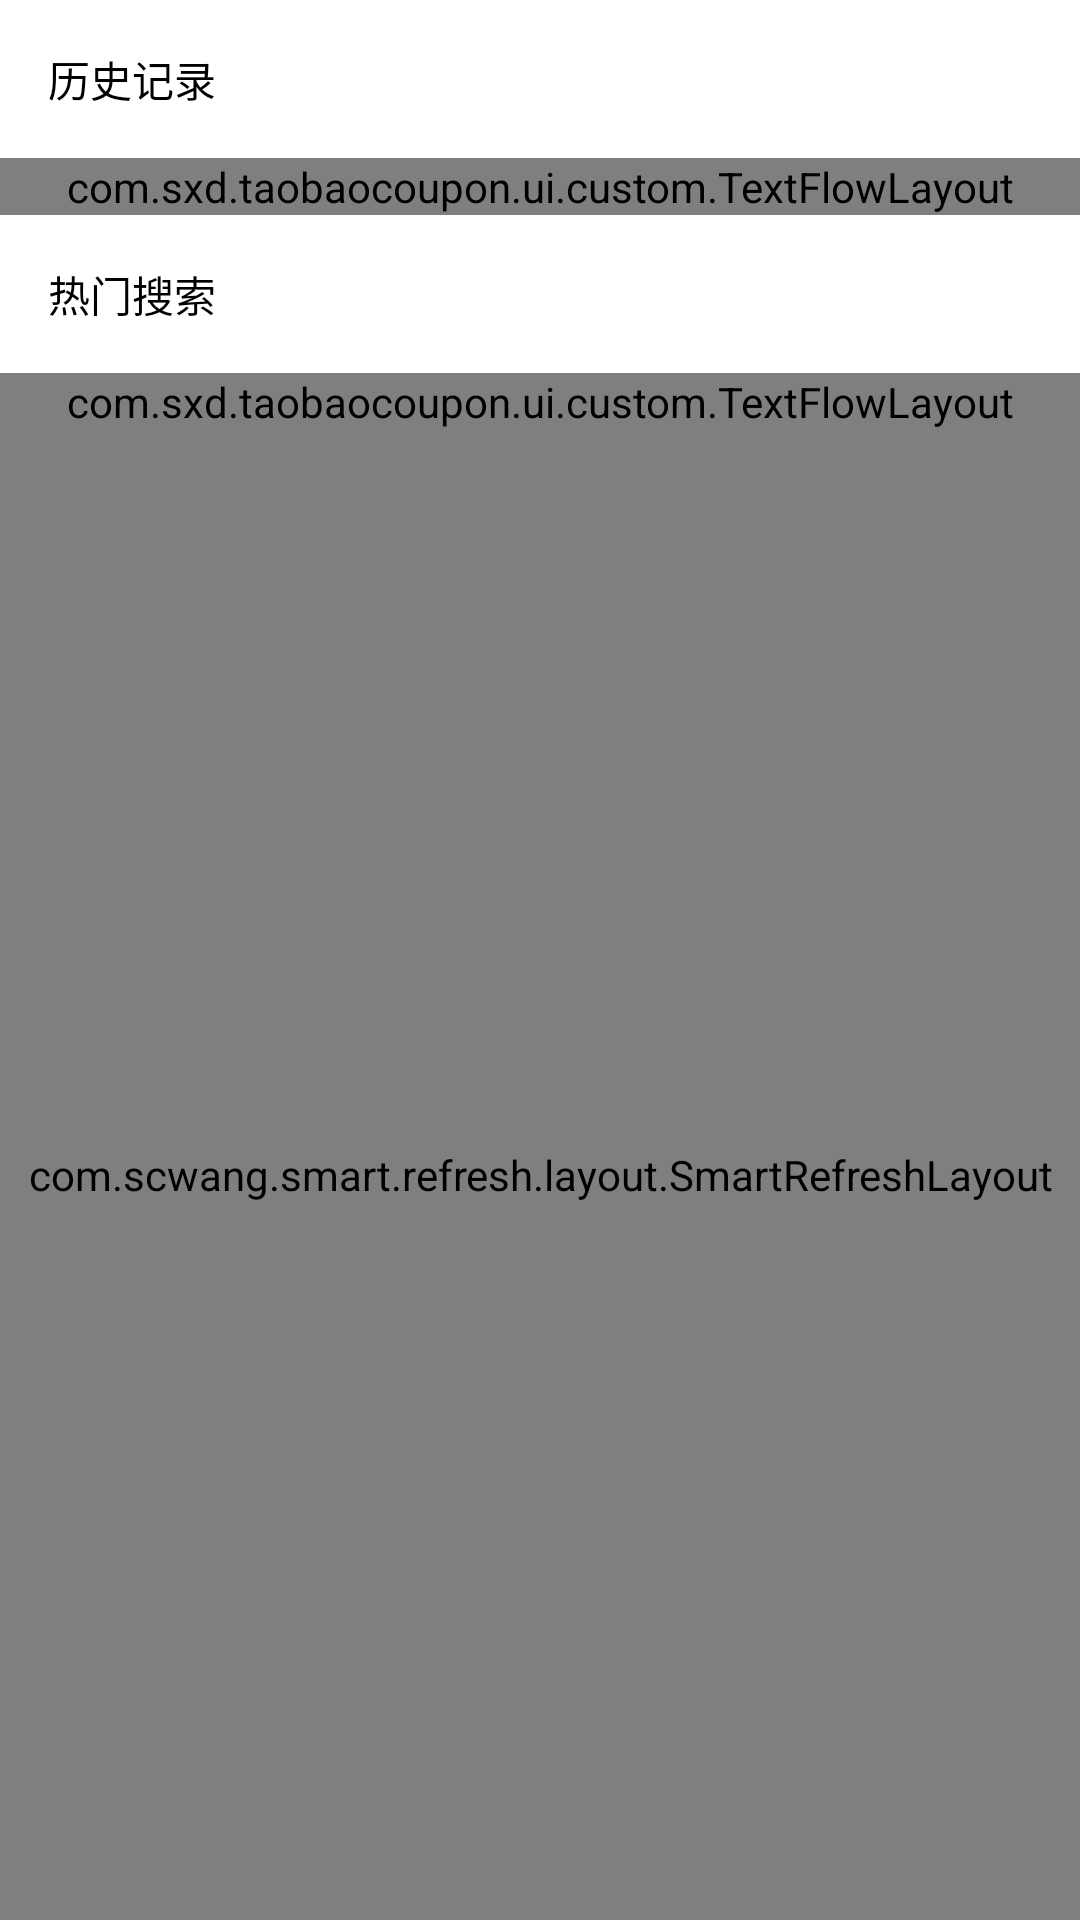

Android layout source for this screen:
<!-- AndroidManifest.xml: application theme Theme.TaobaoCoupon -->
<!-- res/layout/fragment_search_container.xml -->
<?xml version="1.0" encoding="utf-8"?>
<LinearLayout xmlns:android="http://schemas.android.com/apk/res/android"
    xmlns:sob="http://schemas.android.com/apk/res-auto"
    android:layout_width="match_parent"
    android:layout_height="match_parent"
    xmlns:sxd="http://schemas.android.com/tools"
    android:orientation="vertical">

    
    <LinearLayout
        android:id="@+id/search_history_container"
        android:layout_width="match_parent"
        android:layout_height="wrap_content"
        android:orientation="vertical">

        <RelativeLayout
            android:layout_width="match_parent"
            android:layout_height="wrap_content"
            android:padding="16dp">

            <TextView
                android:layout_width="wrap_content"
                android:layout_height="wrap_content"
                android:textColor="@color/black"
                android:text="历史记录"
                android:textSize="14sp" />

            <ImageView
                android:id="@+id/search_history_delete"
                android:layout_width="wrap_content"
                android:layout_height="wrap_content"
                android:layout_alignParentRight="true"
                android:src="@mipmap/delete_icon" />
        </RelativeLayout>


        <com.sxd.taobaocoupon.ui.custom.TextFlowLayout
            android:id="@+id/search_history_view"
            android:layout_width="match_parent"
            android:layout_height="wrap_content"
            />

    </LinearLayout>

    
    <LinearLayout
        android:id="@+id/search_recommend_container"
        android:layout_width="match_parent"
        android:layout_height="wrap_content"
        android:orientation="vertical">

        <RelativeLayout
            android:layout_width="match_parent"
            android:layout_height="wrap_content"
            android:padding="16dp">

            <TextView
                android:layout_width="wrap_content"
                android:layout_height="wrap_content"
                android:textColor="@color/black"
                android:text="热门搜索"
                android:textSize="14sp" />

        </RelativeLayout>

        <com.sxd.taobaocoupon.ui.custom.TextFlowLayout
            android:id="@+id/search_recommend_view"
            android:layout_width="match_parent"
            android:layout_height="wrap_content"
            sxd:horizontalSpace="10dp"
            sxd:verticalSpace="10dp" />
    </LinearLayout>

    
    <com.scwang.smart.refresh.layout.SmartRefreshLayout
        android:id="@+id/search_result_container"
        android:layout_width="match_parent"
        android:layout_height="match_parent">

        <androidx.recyclerview.widget.RecyclerView
            android:id="@+id/search_result_list"
            android:layout_width="match_parent"
            android:layout_height="match_parent"
            android:overScrollMode="never" />

        <com.scwang.smart.refresh.footer.BallPulseFooter
            android:layout_width="match_parent"
            android:layout_height="wrap_content"/>
    </com.scwang.smart.refresh.layout.SmartRefreshLayout>

</LinearLayout>
<!-- resources referenced by this layout -->
<resources>
  <color name="black">#FF000000</color>
  <style name="Theme.TaobaoCoupon" parent="Theme.MaterialComponents.DayNight.DarkActionBar">
          
          <item name="colorPrimary">@color/color_primary_bg</item>
          <item name="colorPrimaryVariant">@color/color_primary_bg</item>
          <item name="colorOnPrimary">@color/white</item>
          
          <item name="colorSecondary">@color/teal_200</item>
          <item name="colorSecondaryVariant">@color/teal_700</item>
          <item name="colorOnSecondary">@color/black</item>
          
          <item name="android:statusBarColor" tools:targetApi="l">@color/colorPrimary</item>
          <item name="android:windowTranslucentStatus">true</item>
          
      </style>
  <color name="color_primary_bg">#FFAD86 </color>
  <color name="white">#FFFFFFFF</color>
  <color name="teal_200">#FF03DAC5</color>
  <color name="teal_700">#FF018786</color>
  <color name="colorPrimary">#FFAD86</color>
</resources>
